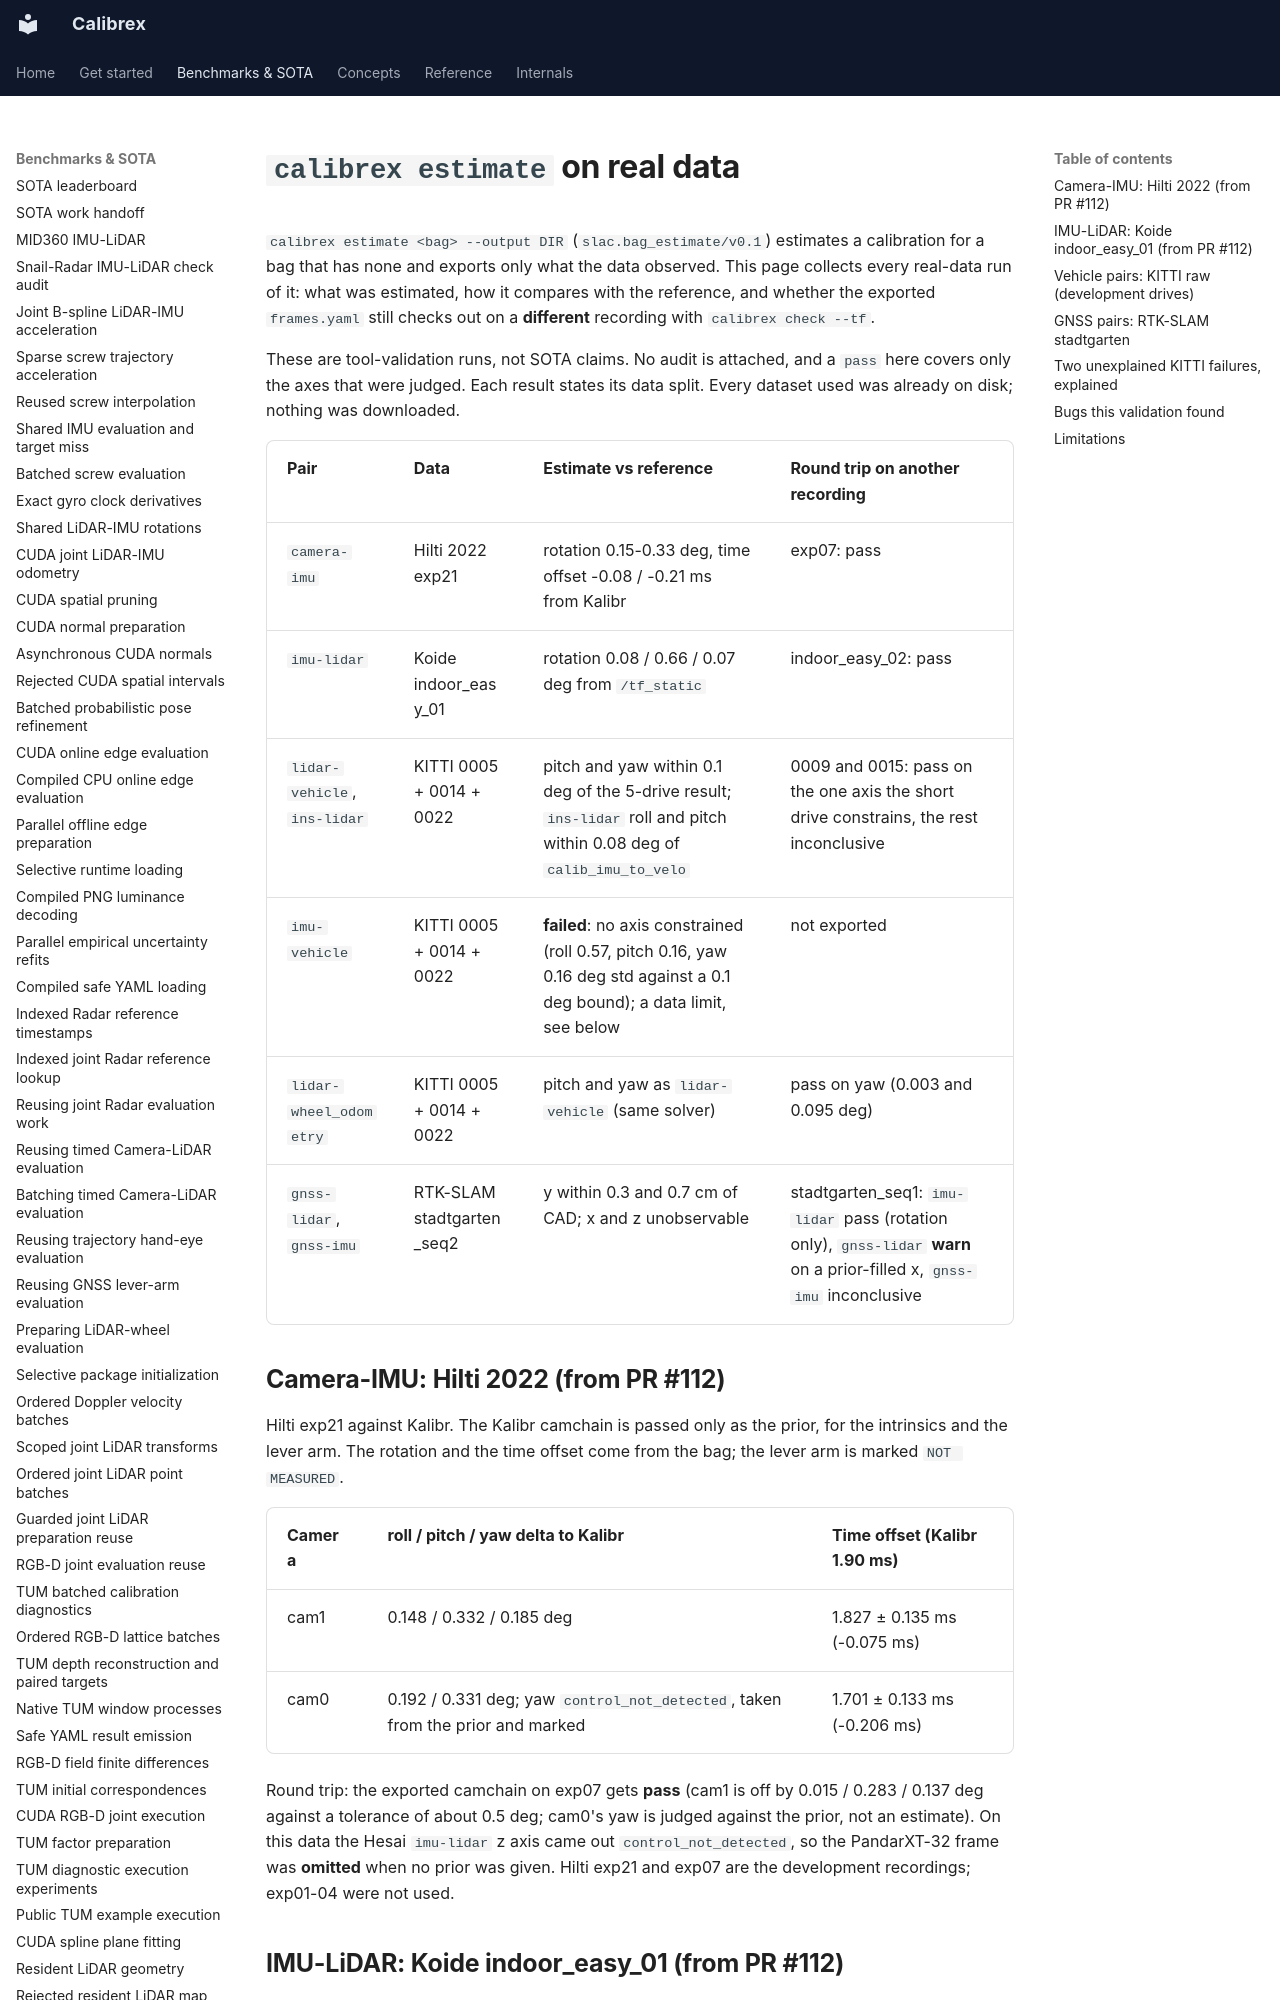

repository: rsasaki0109/Calibrex · page: benchmarks/estimate_real_data/index.html · generator: mkdocs

# `calibrex estimate` on real data

`calibrex estimate <bag> --output DIR` (`slac.bag_estimate/v0.1`) estimates a
calibration for a bag that has none and exports only what the data observed.
This page collects every real-data run of it: what was estimated, how it
compares with the reference, and whether the exported `frames.yaml` still
checks out on a **different** recording with `calibrex check --tf`.

These are tool-validation runs, not SOTA claims. No audit is attached, and a
`pass` here covers only the axes that were judged. Each result states its data
split. Every dataset used was already on disk; nothing was downloaded.

| Pair | Data | Estimate vs reference | Round trip on another recording |
| --- | --- | --- | --- |
| `camera-imu` | Hilti 2022 exp21 | rotation 0.15-0.33 deg, time offset -0.08 / -0.21 ms from Kalibr | exp07: pass |
| `imu-lidar` | Koide indoor_easy_01 | rotation 0.08 / 0.66 / 0.07 deg from `/tf_static` | indoor_easy_02: pass |
| `lidar-vehicle`, `ins-lidar` | KITTI 0005 + 0014 + 0022 | pitch and yaw within 0.1 deg of the 5-drive result; `ins-lidar` roll and pitch within 0.08 deg of `calib_imu_to_velo` | 0009 and 0015: pass on the one axis the short drive constrains, the rest inconclusive |
| `imu-vehicle` | KITTI 0005 + 0014 + 0022 | **failed**: no axis constrained (roll 0.57, pitch 0.16, yaw 0.16 deg std against a 0.1 deg bound); a data limit, see below | not exported |
| `lidar-wheel_odometry` | KITTI 0005 + 0014 + 0022 | pitch and yaw as `lidar-vehicle` (same solver) | pass on yaw (0.003 and 0.095 deg) |
| `gnss-lidar`, `gnss-imu` | RTK-SLAM stadtgarten_seq2 | y within 0.3 and 0.7 cm of CAD; x and z unobservable | stadtgarten_seq1: `imu-lidar` pass (rotation only), `gnss-lidar` **warn** on a prior-filled x, `gnss-imu` inconclusive |

## Camera-IMU: Hilti 2022 (from PR #112)

Hilti exp21 against Kalibr. The Kalibr camchain is passed only as the prior,
for the intrinsics and the lever arm. The rotation and the time offset come from
the bag; the lever arm is marked `NOT MEASURED`.

| Camera | roll / pitch / yaw delta to Kalibr | Time offset (Kalibr 1.90 ms) |
| --- | --- | --- |
| cam1 | 0.148 / 0.332 / 0.185 deg | 1.827 ± 0.135 ms (-0.075 ms) |
| cam0 | 0.192 / 0.331 deg; yaw `control_not_detected`, taken from the prior and marked | 1.701 ± 0.133 ms (-0.206 ms) |

Round trip: the exported camchain on exp07 gets **pass** (cam1 is off by 0.015 /
0.283 / 0.137 deg against a tolerance of about 0.5 deg; cam0's yaw is judged
against the prior, not an estimate). On this data the Hesai `imu-lidar` z axis
came out `control_not_detected`, so the PandarXT-32 frame was **omitted** when
no prior was given. Hilti exp21 and exp07 are the development recordings; exp01-04 were
not used.

## IMU-LiDAR: Koide indoor_easy_01 (from PR #112)

Rigid scans, the bag's `/tf_static` as the prior. The rotation is observed with
std 0.25-0.29 deg; the lever arm is unobservable, so it comes from the prior and
is marked. Against `/tf_static` the estimate differs by 0.080 / 0.658 / 0.065 deg.
The round trip on **indoor_easy_02 passes** (0.239 / 0.948 / 0.464 deg against
the 1.5 deg rigid floor; x, y, z unchecked).
